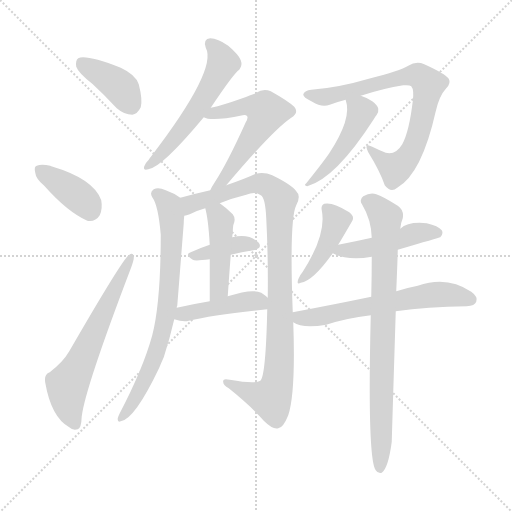
t = 0.00 s
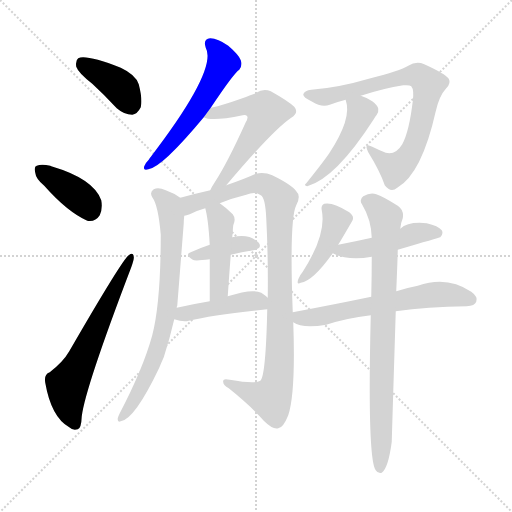
t = 2.27 s
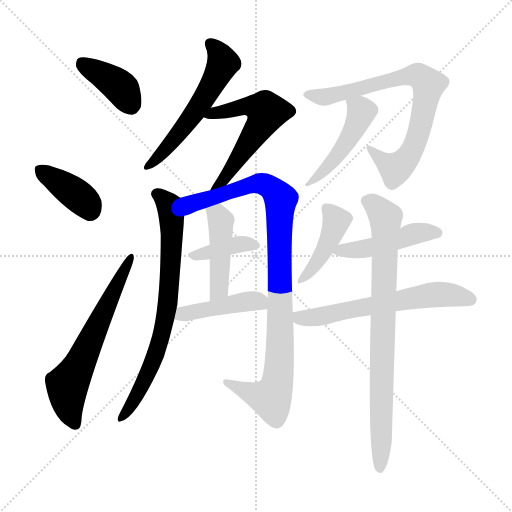
t = 4.53 s
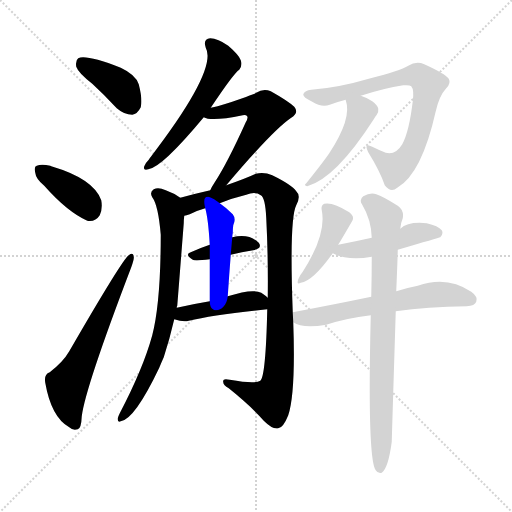
t = 6.80 s
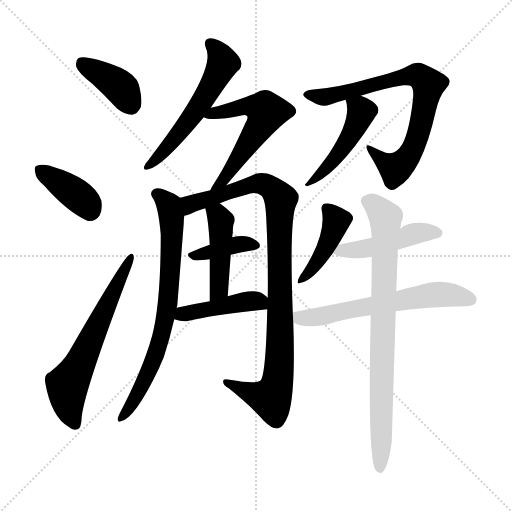
t = 9.07 s
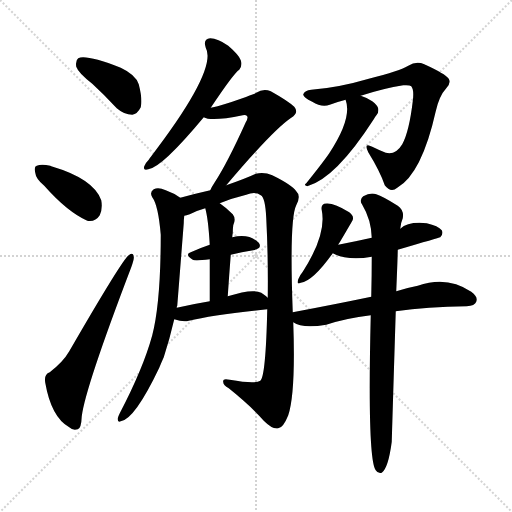
t = 11.34 s

The animated SVG that drew these frames (rendered in a browser with its animation timeline set to each time). Animation: 16 CSS @keyframes rules; one cycle of 11.34 s.

<svg version="1.1" viewBox="0 0 1024 1024" xmlns="http://www.w3.org/2000/svg">
  <g stroke="lightgray" stroke-dasharray="1,1" stroke-width="1" transform="scale(4, 4)">
    <line x1="0" y1="0" x2="256" y2="256"></line>
    <line x1="256" y1="0" x2="0" y2="256"></line>
    <line x1="128" y1="0" x2="128" y2="256"></line>
    <line x1="0" y1="128" x2="256" y2="128"></line>
  </g>
<g transform="scale(1, -1) translate(0, -900)">
   <style type="text/css">
    @keyframes keyframes0 {
      from {
       stroke: blue;
       stroke-dashoffset: 391;
       stroke-width: 128;
       }
       56% {
       animation-timing-function: step-end;
       stroke: blue;
       stroke-dashoffset: 0;
       stroke-width: 128;
       }
       to {
       stroke: black;
       stroke-width: 1024;
       }
       }
       #make-me-a-hanzi-animation-0 {
         animation: keyframes0 0.568197s both;
         animation-delay: 0.000000s;
         animation-timing-function: linear;
       }
    @keyframes keyframes1 {
      from {
       stroke: blue;
       stroke-dashoffset: 384;
       stroke-width: 128;
       }
       56% {
       animation-timing-function: step-end;
       stroke: blue;
       stroke-dashoffset: 0;
       stroke-width: 128;
       }
       to {
       stroke: black;
       stroke-width: 1024;
       }
       }
       #make-me-a-hanzi-animation-1 {
         animation: keyframes1 0.562500s both;
         animation-delay: 0.568197s;
         animation-timing-function: linear;
       }
    @keyframes keyframes2 {
      from {
       stroke: blue;
       stroke-dashoffset: 621;
       stroke-width: 128;
       }
       67% {
       animation-timing-function: step-end;
       stroke: blue;
       stroke-dashoffset: 0;
       stroke-width: 128;
       }
       to {
       stroke: black;
       stroke-width: 1024;
       }
       }
       #make-me-a-hanzi-animation-2 {
         animation: keyframes2 0.755371s both;
         animation-delay: 1.130697s;
         animation-timing-function: linear;
       }
    @keyframes keyframes3 {
      from {
       stroke: blue;
       stroke-dashoffset: 557;
       stroke-width: 128;
       }
       64% {
       animation-timing-function: step-end;
       stroke: blue;
       stroke-dashoffset: 0;
       stroke-width: 128;
       }
       to {
       stroke: black;
       stroke-width: 1024;
       }
       }
       #make-me-a-hanzi-animation-3 {
         animation: keyframes3 0.703288s both;
         animation-delay: 1.886068s;
         animation-timing-function: linear;
       }
    @keyframes keyframes4 {
      from {
       stroke: blue;
       stroke-dashoffset: 570;
       stroke-width: 128;
       }
       65% {
       animation-timing-function: step-end;
       stroke: blue;
       stroke-dashoffset: 0;
       stroke-width: 128;
       }
       to {
       stroke: black;
       stroke-width: 1024;
       }
       }
       #make-me-a-hanzi-animation-4 {
         animation: keyframes4 0.713867s both;
         animation-delay: 2.589355s;
         animation-timing-function: linear;
       }
    @keyframes keyframes5 {
      from {
       stroke: blue;
       stroke-dashoffset: 737;
       stroke-width: 128;
       }
       71% {
       animation-timing-function: step-end;
       stroke: blue;
       stroke-dashoffset: 0;
       stroke-width: 128;
       }
       to {
       stroke: black;
       stroke-width: 1024;
       }
       }
       #make-me-a-hanzi-animation-5 {
         animation: keyframes5 0.849772s both;
         animation-delay: 3.303223s;
         animation-timing-function: linear;
       }
    @keyframes keyframes6 {
      from {
       stroke: blue;
       stroke-dashoffset: 965;
       stroke-width: 128;
       }
       76% {
       animation-timing-function: step-end;
       stroke: blue;
       stroke-dashoffset: 0;
       stroke-width: 128;
       }
       to {
       stroke: black;
       stroke-width: 1024;
       }
       }
       #make-me-a-hanzi-animation-6 {
         animation: keyframes6 1.035319s both;
         animation-delay: 4.152995s;
         animation-timing-function: linear;
       }
    @keyframes keyframes7 {
      from {
       stroke: blue;
       stroke-dashoffset: 378;
       stroke-width: 128;
       }
       55% {
       animation-timing-function: step-end;
       stroke: blue;
       stroke-dashoffset: 0;
       stroke-width: 128;
       }
       to {
       stroke: black;
       stroke-width: 1024;
       }
       }
       #make-me-a-hanzi-animation-7 {
         animation: keyframes7 0.557617s both;
         animation-delay: 5.188314s;
         animation-timing-function: linear;
       }
    @keyframes keyframes8 {
      from {
       stroke: blue;
       stroke-dashoffset: 432;
       stroke-width: 128;
       }
       58% {
       animation-timing-function: step-end;
       stroke: blue;
       stroke-dashoffset: 0;
       stroke-width: 128;
       }
       to {
       stroke: black;
       stroke-width: 1024;
       }
       }
       #make-me-a-hanzi-animation-8 {
         animation: keyframes8 0.601562s both;
         animation-delay: 5.745931s;
         animation-timing-function: linear;
       }
    @keyframes keyframes9 {
      from {
       stroke: blue;
       stroke-dashoffset: 444;
       stroke-width: 128;
       }
       59% {
       animation-timing-function: step-end;
       stroke: blue;
       stroke-dashoffset: 0;
       stroke-width: 128;
       }
       to {
       stroke: black;
       stroke-width: 1024;
       }
       }
       #make-me-a-hanzi-animation-9 {
         animation: keyframes9 0.611328s both;
         animation-delay: 6.347493s;
         animation-timing-function: linear;
       }
    @keyframes keyframes10 {
      from {
       stroke: blue;
       stroke-dashoffset: 753;
       stroke-width: 128;
       }
       71% {
       animation-timing-function: step-end;
       stroke: blue;
       stroke-dashoffset: 0;
       stroke-width: 128;
       }
       to {
       stroke: black;
       stroke-width: 1024;
       }
       }
       #make-me-a-hanzi-animation-10 {
         animation: keyframes10 0.862793s both;
         animation-delay: 6.958822s;
         animation-timing-function: linear;
       }
    @keyframes keyframes11 {
      from {
       stroke: blue;
       stroke-dashoffset: 473;
       stroke-width: 128;
       }
       61% {
       animation-timing-function: step-end;
       stroke: blue;
       stroke-dashoffset: 0;
       stroke-width: 128;
       }
       to {
       stroke: black;
       stroke-width: 1024;
       }
       }
       #make-me-a-hanzi-animation-11 {
         animation: keyframes11 0.634928s both;
         animation-delay: 7.821615s;
         animation-timing-function: linear;
       }
    @keyframes keyframes12 {
      from {
       stroke: blue;
       stroke-dashoffset: 424;
       stroke-width: 128;
       }
       58% {
       animation-timing-function: step-end;
       stroke: blue;
       stroke-dashoffset: 0;
       stroke-width: 128;
       }
       to {
       stroke: black;
       stroke-width: 1024;
       }
       }
       #make-me-a-hanzi-animation-12 {
         animation: keyframes12 0.595052s both;
         animation-delay: 8.456543s;
         animation-timing-function: linear;
       }
    @keyframes keyframes13 {
      from {
       stroke: blue;
       stroke-dashoffset: 464;
       stroke-width: 128;
       }
       60% {
       animation-timing-function: step-end;
       stroke: blue;
       stroke-dashoffset: 0;
       stroke-width: 128;
       }
       to {
       stroke: black;
       stroke-width: 1024;
       }
       }
       #make-me-a-hanzi-animation-13 {
         animation: keyframes13 0.627604s both;
         animation-delay: 9.051595s;
         animation-timing-function: linear;
       }
    @keyframes keyframes14 {
      from {
       stroke: blue;
       stroke-dashoffset: 611;
       stroke-width: 128;
       }
       67% {
       animation-timing-function: step-end;
       stroke: blue;
       stroke-dashoffset: 0;
       stroke-width: 128;
       }
       to {
       stroke: black;
       stroke-width: 1024;
       }
       }
       #make-me-a-hanzi-animation-14 {
         animation: keyframes14 0.747233s both;
         animation-delay: 9.679199s;
         animation-timing-function: linear;
       }
    @keyframes keyframes15 {
      from {
       stroke: blue;
       stroke-dashoffset: 810;
       stroke-width: 128;
       }
       73% {
       animation-timing-function: step-end;
       stroke: blue;
       stroke-dashoffset: 0;
       stroke-width: 128;
       }
       to {
       stroke: black;
       stroke-width: 1024;
       }
       }
       #make-me-a-hanzi-animation-15 {
         animation: keyframes15 0.909180s both;
         animation-delay: 10.426432s;
         animation-timing-function: linear;
       }
</style>
<path d="M 184.5 732.5 Q 208.5 710.5 233.5 683.5 Q 248.5 670.5 264.5 670.5 Q 274.5 671.5 281.5 685.5 Q 285.5 700.5 277.5 731.5 Q 271.5 750.5 241.5 764.5 Q 171.5 791.5 156.5 783.5 Q 150.5 779.5 152.5 766.5 Q 156.5 754.5 184.5 732.5 Z" fill="lightgray"></path> 
<path d="M 88.5 528.5 Q 134.5 476.5 174.5 458.5 Q 190.5 455.5 199.5 469.5 Q 205.5 482.5 202.5 499.5 Q 187.5 542.5 102.5 567.5 Q 101.5 568.5 100.5 568.5 Q 82.5 572.5 73.5 568.5 Q 67.5 567.5 70.5 554.5 Q 71.5 542.5 88.5 528.5 Z" fill="lightgray"></path> 
<path d="M 99.5 155.5 Q 87.5 151.5 90.5 134.5 Q 102.5 65.5 138.5 45.5 Q 145.5 38.5 155.5 41.5 Q 162.5 42.5 163.5 67.5 Q 170.5 124.5 262.5 365.5 Q 268.5 381.5 267.5 386.5 Q 266.5 396.5 257.5 389.5 Q 245.5 382.5 138.5 197.5 Q 126.5 176.5 99.5 155.5 Z" fill="lightgray"></path> 
<path d="M 421.5 684.5 Q 467.5 753.5 478.5 760.5 Q 485.5 769.5 481.5 779.5 Q 478.5 789.5 456.5 808.5 Q 435.5 823.5 420.5 823.5 Q 405.5 822.5 411.5 804.5 Q 435.5 761.5 302.5 587.5 Q 299.5 584.5 297.5 580.5 Q 290.5 573.5 288.5 567.5 Q 285.5 558.5 296.5 561.5 Q 323.5 564.5 407.5 665.5 L 421.5 684.5 Z" fill="lightgray"></path> 
<path d="M 452.5 529.5 Q 546.5 640.5 582.5 664.5 Q 598.5 674.5 588.5 686.5 Q 575.5 698.5 541.5 717.5 Q 526.5 723.5 512.5 714.5 Q 505.5 710.5 448.5 691.5 Q 435.5 687.5 421.5 684.5 C 392.5 677.5 378.5 674.5 407.5 665.5 Q 422.5 656.5 485.5 669.5 Q 491.5 670.5 493.5 668.5 Q 497.5 665.5 491.5 655.5 Q 454.5 573.5 429.5 535.5 Q 423.5 526.5 420.5 519.5 C 406.5 492.5 433.5 506.5 452.5 529.5 Z" fill="lightgray"></path> 
<path d="M 360.5 504.5 Q 348.5 513.5 331.5 519.5 Q 316.5 526.5 307.5 521.5 Q 298.5 515.5 304.5 505.5 Q 316.5 489.5 321.5 430.5 Q 321.5 295.5 304.5 229.5 Q 286.5 163.5 239.5 73.5 Q 236.5 67.5 235.5 63.5 Q 234.5 54.5 241.5 57.5 Q 269.5 61.5 318.5 164.5 Q 322.5 174.5 327.5 185.5 Q 339.5 222.5 348.5 261.5 L 353.5 284.5 Q 353.5 287.5 354.5 288.5 Q 355.5 300.5 367.5 453.5 Q 367.5 460.5 368.5 468.5 C 370.5 498.5 370.5 498.5 360.5 504.5 Z" fill="lightgray"></path> 
<path d="M 585.5 275.5 Q 578.5 462.5 592.5 489.5 Q 602.5 508.5 592.5 517.5 Q 583.5 530.5 544.5 549.5 Q 528.5 556.5 511.5 552.5 Q 492.5 543.5 452.5 529.5 L 420.5 519.5 Q 389.5 512.5 360.5 504.5 C 331.5 496.5 340.5 458.5 368.5 468.5 Q 372.5 469.5 379.5 471.5 Q 392.5 478.5 410.5 483.5 L 439.5 493.5 Q 463.5 503.5 492.5 510.5 Q 510.5 517.5 521.5 509.5 Q 530.5 505.5 532.5 463.5 Q 536.5 387.5 535.5 304.5 L 534.5 281.5 Q 531.5 146.5 520.5 138.5 Q 510.5 131.5 459.5 140.5 Q 444.5 144.5 446.5 135.5 Q 446.5 129.5 457.5 123.5 Q 503.5 86.5 527.5 58.5 Q 545.5 40.5 556.5 43.5 Q 566.5 44.5 576.5 69.5 Q 591.5 114.5 586.5 255.5 L 585.5 275.5 Z" fill="lightgray"></path> 
<path d="M 461.5 390.5 Q 483.5 396.5 506.5 399.5 Q 525.5 403.5 517.5 414.5 Q 498.5 433.5 464.5 425.5 L 419.5 410.5 Q 398.5 403.5 381.5 395.5 Q 368.5 391.5 385.5 380.5 Q 389.5 377.5 419.5 381.5 L 461.5 390.5 Z" fill="lightgray"></path> 
<path d="M 348.5 261.5 Q 366.5 255.5 377.5 258.5 Q 426.5 270.5 534.5 281.5 C 559.5 284.5 558.5 284.5 535.5 304.5 Q 531.5 308.5 522.5 314.5 Q 504.5 323.5 455.5 307.5 L 419.5 297.5 Q 383.5 291.5 353.5 284.5 C 324.5 277.5 319.5 270.5 348.5 261.5 Z" fill="lightgray"></path> 
<path d="M 455.5 307.5 Q 458.5 352.5 461.5 390.5 L 464.5 425.5 Q 464.5 429.5 465.5 433.5 Q 465.5 442.5 466.5 449.5 Q 472.5 462.5 465.5 471.5 Q 452.5 484.5 439.5 493.5 C 415.5 511.5 403.5 512.5 410.5 483.5 Q 416.5 462.5 419.5 410.5 L 419.5 381.5 Q 419.5 348.5 419.5 297.5 C 419.5 267.5 453.5 277.5 455.5 307.5 Z" fill="lightgray"></path> 
<path d="M 721.5 708.5 Q 767.5 723.5 806.5 729.5 Q 819.5 730.5 822.5 727.5 Q 828.5 720.5 825.5 697.5 Q 818.5 637.5 804.5 611.5 Q 791.5 589.5 771.5 594.5 Q 756.5 600.5 744.5 606.5 Q 726.5 616.5 736.5 595.5 Q 760.5 556.5 769.5 529.5 Q 781.5 513.5 794.5 524.5 Q 843.5 552.5 871.5 677.5 Q 878.5 708.5 892.5 723.5 Q 902.5 733.5 897.5 742.5 Q 890.5 752.5 848.5 771.5 Q 832.5 778.5 816.5 768.5 Q 800.5 758.5 737.5 742.5 Q 676.5 724.5 622.5 720.5 Q 609.5 719.5 606.5 711.5 Q 605.5 705.5 624.5 696.5 Q 643.5 684.5 659.5 690.5 Q 675.5 696.5 691.5 700.5 L 721.5 708.5 Z" fill="lightgray"></path> 
<path d="M 691.5 700.5 Q 690.5 700.5 691.5 699.5 Q 704.5 663.5 658.5 593.5 Q 645.5 574.5 612.5 533.5 Q 606.5 529.5 614.5 527.5 Q 671.5 543.5 747.5 661.5 Q 750.5 667.5 753.5 670.5 Q 757.5 674.5 756.5 682.5 Q 755.5 689.5 744.5 697.5 Q 734.5 704.5 721.5 708.5 C 693.5 718.5 686.5 720.5 691.5 700.5 Z" fill="lightgray"></path> 
<path d="M 676.5 410.5 Q 677.5 413.5 679.5 415.5 Q 692.5 437.5 703.5 456.5 Q 710.5 466.5 698.5 475.5 Q 665.5 496.5 648.5 492.5 Q 641.5 489.5 643.5 479.5 Q 653.5 431.5 605.5 356.5 Q 599.5 349.5 596.5 341.5 Q 592.5 329.5 601.5 334.5 Q 625.5 337.5 665.5 393.5 L 676.5 410.5 Z" fill="lightgray"></path> 
<path d="M 795.5 400.5 Q 877.5 424.5 880.5 425.5 Q 887.5 432.5 883.5 439.5 Q 876.5 448.5 853.5 453.5 Q 816.5 457.5 800.5 442.5 L 743.5 424.5 Q 712.5 417.5 676.5 410.5 C 647.5 404.5 642.5 403.5 665.5 393.5 Q 696.5 377.5 743.5 386.5 L 795.5 400.5 Z" fill="lightgray"></path> 
<path d="M 791.5 277.5 Q 854.5 286.5 933.5 287.5 Q 949.5 288.5 952.5 296.5 Q 956.5 306.5 942.5 316.5 Q 894.5 349.5 835.5 328.5 Q 814.5 324.5 792.5 317.5 L 742.5 306.5 Q 670.5 291.5 585.5 275.5 C 556.5 269.5 559.5 268.5 586.5 255.5 Q 604.5 242.5 652.5 250.5 Q 691.5 263.5 741.5 269.5 L 791.5 277.5 Z" fill="lightgray"></path> 
<path d="M 741.5 269.5 Q 734.5 -18.5 751.5 -40.5 Q 755.5 -47.5 763.5 -45.5 Q 776.5 -36.5 783.5 16.5 Q 783.5 19.5 791.5 277.5 L 792.5 317.5 Q 795.5 389.5 795.5 400.5 L 800.5 442.5 Q 801.5 454.5 805.5 463.5 Q 808.5 479.5 795.5 488.5 Q 765.5 507.5 752.5 511.5 Q 740.5 515.5 726.5 507.5 Q 717.5 500.5 724.5 490.5 Q 742.5 460.5 743.5 424.5 L 743.5 386.5 Q 743.5 349.5 742.5 306.5 L 741.5 269.5 Z" fill="lightgray"></path> 
      <clipPath id="make-me-a-hanzi-clip-0">
      <path d="M 184.5 732.5 Q 208.5 710.5 233.5 683.5 Q 248.5 670.5 264.5 670.5 Q 274.5 671.5 281.5 685.5 Q 285.5 700.5 277.5 731.5 Q 271.5 750.5 241.5 764.5 Q 171.5 791.5 156.5 783.5 Q 150.5 779.5 152.5 766.5 Q 156.5 754.5 184.5 732.5 Z" fill="lightgray"></path>
      </clipPath>
      <path clip-path="url(#make-me-a-hanzi-clip-0)" d="M 162.5 775.5 L 239.5 726.5 L 261.5 688.5 " fill="none" id="make-me-a-hanzi-animation-0" stroke-dasharray="263 526" stroke-linecap="round"></path>

      <clipPath id="make-me-a-hanzi-clip-1">
      <path d="M 88.5 528.5 Q 134.5 476.5 174.5 458.5 Q 190.5 455.5 199.5 469.5 Q 205.5 482.5 202.5 499.5 Q 187.5 542.5 102.5 567.5 Q 101.5 568.5 100.5 568.5 Q 82.5 572.5 73.5 568.5 Q 67.5 567.5 70.5 554.5 Q 71.5 542.5 88.5 528.5 Z" fill="lightgray"></path>
      </clipPath>
      <path clip-path="url(#make-me-a-hanzi-clip-1)" d="M 80.5 559.5 L 156.5 508.5 L 179.5 480.5 " fill="none" id="make-me-a-hanzi-animation-1" stroke-dasharray="256 512" stroke-linecap="round"></path>

      <clipPath id="make-me-a-hanzi-clip-2">
      <path d="M 99.5 155.5 Q 87.5 151.5 90.5 134.5 Q 102.5 65.5 138.5 45.5 Q 145.5 38.5 155.5 41.5 Q 162.5 42.5 163.5 67.5 Q 170.5 124.5 262.5 365.5 Q 268.5 381.5 267.5 386.5 Q 266.5 396.5 257.5 389.5 Q 245.5 382.5 138.5 197.5 Q 126.5 176.5 99.5 155.5 Z" fill="lightgray"></path>
      </clipPath>
      <path clip-path="url(#make-me-a-hanzi-clip-2)" d="M 150.5 51.5 L 137.5 82.5 L 134.5 129.5 L 160.5 172.5 L 261.5 383.5 " fill="none" id="make-me-a-hanzi-animation-2" stroke-dasharray="493 986" stroke-linecap="round"></path>

      <clipPath id="make-me-a-hanzi-clip-3">
      <path d="M 421.5 684.5 Q 467.5 753.5 478.5 760.5 Q 485.5 769.5 481.5 779.5 Q 478.5 789.5 456.5 808.5 Q 435.5 823.5 420.5 823.5 Q 405.5 822.5 411.5 804.5 Q 435.5 761.5 302.5 587.5 Q 299.5 584.5 297.5 580.5 Q 290.5 573.5 288.5 567.5 Q 285.5 558.5 296.5 561.5 Q 323.5 564.5 407.5 665.5 L 421.5 684.5 Z" fill="lightgray"></path>
      </clipPath>
      <path clip-path="url(#make-me-a-hanzi-clip-3)" d="M 420.5 811.5 L 438.5 794.5 L 446.5 773.5 L 433.5 745.5 L 385.5 667.5 L 345.5 616.5 L 297.5 570.5 " fill="none" id="make-me-a-hanzi-animation-3" stroke-dasharray="429 858" stroke-linecap="round"></path>

      <clipPath id="make-me-a-hanzi-clip-4">
      <path d="M 452.5 529.5 Q 546.5 640.5 582.5 664.5 Q 598.5 674.5 588.5 686.5 Q 575.5 698.5 541.5 717.5 Q 526.5 723.5 512.5 714.5 Q 505.5 710.5 448.5 691.5 Q 435.5 687.5 421.5 684.5 C 392.5 677.5 378.5 674.5 407.5 665.5 Q 422.5 656.5 485.5 669.5 Q 491.5 670.5 493.5 668.5 Q 497.5 665.5 491.5 655.5 Q 454.5 573.5 429.5 535.5 Q 423.5 526.5 420.5 519.5 C 406.5 492.5 433.5 506.5 452.5 529.5 Z" fill="lightgray"></path>
      </clipPath>
      <path clip-path="url(#make-me-a-hanzi-clip-4)" d="M 413.5 668.5 L 499.5 688.5 L 533.5 676.5 L 477.5 582.5 L 444.5 537.5 L 425.5 521.5 " fill="none" id="make-me-a-hanzi-animation-4" stroke-dasharray="442 884" stroke-linecap="round"></path>

      <clipPath id="make-me-a-hanzi-clip-5">
      <path d="M 360.5 504.5 Q 348.5 513.5 331.5 519.5 Q 316.5 526.5 307.5 521.5 Q 298.5 515.5 304.5 505.5 Q 316.5 489.5 321.5 430.5 Q 321.5 295.5 304.5 229.5 Q 286.5 163.5 239.5 73.5 Q 236.5 67.5 235.5 63.5 Q 234.5 54.5 241.5 57.5 Q 269.5 61.5 318.5 164.5 Q 322.5 174.5 327.5 185.5 Q 339.5 222.5 348.5 261.5 L 353.5 284.5 Q 353.5 287.5 354.5 288.5 Q 355.5 300.5 367.5 453.5 Q 367.5 460.5 368.5 468.5 C 370.5 498.5 370.5 498.5 360.5 504.5 Z" fill="lightgray"></path>
      </clipPath>
      <path clip-path="url(#make-me-a-hanzi-clip-5)" d="M 312.5 512.5 L 338.5 488.5 L 343.5 462.5 L 342.5 372.5 L 331.5 271.5 L 300.5 159.5 L 258.5 82.5 L 242.5 64.5 " fill="none" id="make-me-a-hanzi-animation-5" stroke-dasharray="609 1218" stroke-linecap="round"></path>

      <clipPath id="make-me-a-hanzi-clip-6">
      <path d="M 585.5 275.5 Q 578.5 462.5 592.5 489.5 Q 602.5 508.5 592.5 517.5 Q 583.5 530.5 544.5 549.5 Q 528.5 556.5 511.5 552.5 Q 492.5 543.5 452.5 529.5 L 420.5 519.5 Q 389.5 512.5 360.5 504.5 C 331.5 496.5 340.5 458.5 368.5 468.5 Q 372.5 469.5 379.5 471.5 Q 392.5 478.5 410.5 483.5 L 439.5 493.5 Q 463.5 503.5 492.5 510.5 Q 510.5 517.5 521.5 509.5 Q 530.5 505.5 532.5 463.5 Q 536.5 387.5 535.5 304.5 L 534.5 281.5 Q 531.5 146.5 520.5 138.5 Q 510.5 131.5 459.5 140.5 Q 444.5 144.5 446.5 135.5 Q 446.5 129.5 457.5 123.5 Q 503.5 86.5 527.5 58.5 Q 545.5 40.5 556.5 43.5 Q 566.5 44.5 576.5 69.5 Q 591.5 114.5 586.5 255.5 L 585.5 275.5 Z" fill="lightgray"></path>
      </clipPath>
      <path clip-path="url(#make-me-a-hanzi-clip-6)" d="M 372.5 475.5 L 387.5 494.5 L 513.5 532.5 L 544.5 521.5 L 561.5 499.5 L 560.5 200.5 L 550.5 119.5 L 541.5 103.5 L 507.5 111.5 L 454.5 135.5 " fill="none" id="make-me-a-hanzi-animation-6" stroke-dasharray="837 1674" stroke-linecap="round"></path>

      <clipPath id="make-me-a-hanzi-clip-7">
      <path d="M 461.5 390.5 Q 483.5 396.5 506.5 399.5 Q 525.5 403.5 517.5 414.5 Q 498.5 433.5 464.5 425.5 L 419.5 410.5 Q 398.5 403.5 381.5 395.5 Q 368.5 391.5 385.5 380.5 Q 389.5 377.5 419.5 381.5 L 461.5 390.5 Z" fill="lightgray"></path>
      </clipPath>
      <path clip-path="url(#make-me-a-hanzi-clip-7)" d="M 390.5 389.5 L 474.5 411.5 L 509.5 408.5 " fill="none" id="make-me-a-hanzi-animation-7" stroke-dasharray="250 500" stroke-linecap="round"></path>

      <clipPath id="make-me-a-hanzi-clip-8">
      <path d="M 348.5 261.5 Q 366.5 255.5 377.5 258.5 Q 426.5 270.5 534.5 281.5 C 559.5 284.5 558.5 284.5 535.5 304.5 Q 531.5 308.5 522.5 314.5 Q 504.5 323.5 455.5 307.5 L 419.5 297.5 Q 383.5 291.5 353.5 284.5 C 324.5 277.5 319.5 270.5 348.5 261.5 Z" fill="lightgray"></path>
      </clipPath>
      <path clip-path="url(#make-me-a-hanzi-clip-8)" d="M 357.5 265.5 L 365.5 272.5 L 498.5 297.5 L 516.5 297.5 L 523.5 287.5 " fill="none" id="make-me-a-hanzi-animation-8" stroke-dasharray="304 608" stroke-linecap="round"></path>

      <clipPath id="make-me-a-hanzi-clip-9">
      <path d="M 455.5 307.5 Q 458.5 352.5 461.5 390.5 L 464.5 425.5 Q 464.5 429.5 465.5 433.5 Q 465.5 442.5 466.5 449.5 Q 472.5 462.5 465.5 471.5 Q 452.5 484.5 439.5 493.5 C 415.5 511.5 403.5 512.5 410.5 483.5 Q 416.5 462.5 419.5 410.5 L 419.5 381.5 Q 419.5 348.5 419.5 297.5 C 419.5 267.5 453.5 277.5 455.5 307.5 Z" fill="lightgray"></path>
      </clipPath>
      <path clip-path="url(#make-me-a-hanzi-clip-9)" d="M 419.5 480.5 L 441.5 457.5 L 438.5 330.5 L 423.5 305.5 " fill="none" id="make-me-a-hanzi-animation-9" stroke-dasharray="316 632" stroke-linecap="round"></path>

      <clipPath id="make-me-a-hanzi-clip-10">
      <path d="M 721.5 708.5 Q 767.5 723.5 806.5 729.5 Q 819.5 730.5 822.5 727.5 Q 828.5 720.5 825.5 697.5 Q 818.5 637.5 804.5 611.5 Q 791.5 589.5 771.5 594.5 Q 756.5 600.5 744.5 606.5 Q 726.5 616.5 736.5 595.5 Q 760.5 556.5 769.5 529.5 Q 781.5 513.5 794.5 524.5 Q 843.5 552.5 871.5 677.5 Q 878.5 708.5 892.5 723.5 Q 902.5 733.5 897.5 742.5 Q 890.5 752.5 848.5 771.5 Q 832.5 778.5 816.5 768.5 Q 800.5 758.5 737.5 742.5 Q 676.5 724.5 622.5 720.5 Q 609.5 719.5 606.5 711.5 Q 605.5 705.5 624.5 696.5 Q 643.5 684.5 659.5 690.5 Q 675.5 696.5 691.5 700.5 L 721.5 708.5 Z" fill="lightgray"></path>
      </clipPath>
      <path clip-path="url(#make-me-a-hanzi-clip-10)" d="M 613.5 711.5 L 651.5 705.5 L 822.5 749.5 L 846.5 743.5 L 856.5 730.5 L 847.5 671.5 L 831.5 615.5 L 816.5 587.5 L 790.5 562.5 L 747.5 596.5 " fill="none" id="make-me-a-hanzi-animation-10" stroke-dasharray="625 1250" stroke-linecap="round"></path>

      <clipPath id="make-me-a-hanzi-clip-11">
      <path d="M 691.5 700.5 Q 690.5 700.5 691.5 699.5 Q 704.5 663.5 658.5 593.5 Q 645.5 574.5 612.5 533.5 Q 606.5 529.5 614.5 527.5 Q 671.5 543.5 747.5 661.5 Q 750.5 667.5 753.5 670.5 Q 757.5 674.5 756.5 682.5 Q 755.5 689.5 744.5 697.5 Q 734.5 704.5 721.5 708.5 C 693.5 718.5 686.5 720.5 691.5 700.5 Z" fill="lightgray"></path>
      </clipPath>
      <path clip-path="url(#make-me-a-hanzi-clip-11)" d="M 699.5 700.5 L 723.5 676.5 L 711.5 646.5 L 671.5 584.5 L 634.5 545.5 L 620.5 540.5 L 618.5 532.5 " fill="none" id="make-me-a-hanzi-animation-11" stroke-dasharray="345 690" stroke-linecap="round"></path>

      <clipPath id="make-me-a-hanzi-clip-12">
      <path d="M 676.5 410.5 Q 677.5 413.5 679.5 415.5 Q 692.5 437.5 703.5 456.5 Q 710.5 466.5 698.5 475.5 Q 665.5 496.5 648.5 492.5 Q 641.5 489.5 643.5 479.5 Q 653.5 431.5 605.5 356.5 Q 599.5 349.5 596.5 341.5 Q 592.5 329.5 601.5 334.5 Q 625.5 337.5 665.5 393.5 L 676.5 410.5 Z" fill="lightgray"></path>
      </clipPath>
      <path clip-path="url(#make-me-a-hanzi-clip-12)" d="M 653.5 483.5 L 672.5 458.5 L 669.5 447.5 L 646.5 393.5 L 604.5 341.5 " fill="none" id="make-me-a-hanzi-animation-12" stroke-dasharray="296 592" stroke-linecap="round"></path>

      <clipPath id="make-me-a-hanzi-clip-13">
      <path d="M 795.5 400.5 Q 877.5 424.5 880.5 425.5 Q 887.5 432.5 883.5 439.5 Q 876.5 448.5 853.5 453.5 Q 816.5 457.5 800.5 442.5 L 743.5 424.5 Q 712.5 417.5 676.5 410.5 C 647.5 404.5 642.5 403.5 665.5 393.5 Q 696.5 377.5 743.5 386.5 L 795.5 400.5 Z" fill="lightgray"></path>
      </clipPath>
      <path clip-path="url(#make-me-a-hanzi-clip-13)" d="M 673.5 394.5 L 803.5 420.5 L 831.5 433.5 L 876.5 433.5 " fill="none" id="make-me-a-hanzi-animation-13" stroke-dasharray="336 672" stroke-linecap="round"></path>

      <clipPath id="make-me-a-hanzi-clip-14">
      <path d="M 791.5 277.5 Q 854.5 286.5 933.5 287.5 Q 949.5 288.5 952.5 296.5 Q 956.5 306.5 942.5 316.5 Q 894.5 349.5 835.5 328.5 Q 814.5 324.5 792.5 317.5 L 742.5 306.5 Q 670.5 291.5 585.5 275.5 C 556.5 269.5 559.5 268.5 586.5 255.5 Q 604.5 242.5 652.5 250.5 Q 691.5 263.5 741.5 269.5 L 791.5 277.5 Z" fill="lightgray"></path>
      </clipPath>
      <path clip-path="url(#make-me-a-hanzi-clip-14)" d="M 594.5 270.5 L 600.5 264.5 L 641.5 266.5 L 864.5 310.5 L 900.5 310.5 L 941.5 300.5 " fill="none" id="make-me-a-hanzi-animation-14" stroke-dasharray="483 966" stroke-linecap="round"></path>

      <clipPath id="make-me-a-hanzi-clip-15">
      <path d="M 741.5 269.5 Q 734.5 -18.5 751.5 -40.5 Q 755.5 -47.5 763.5 -45.5 Q 776.5 -36.5 783.5 16.5 Q 783.5 19.5 791.5 277.5 L 792.5 317.5 Q 795.5 389.5 795.5 400.5 L 800.5 442.5 Q 801.5 454.5 805.5 463.5 Q 808.5 479.5 795.5 488.5 Q 765.5 507.5 752.5 511.5 Q 740.5 515.5 726.5 507.5 Q 717.5 500.5 724.5 490.5 Q 742.5 460.5 743.5 424.5 L 743.5 386.5 Q 743.5 349.5 742.5 306.5 L 741.5 269.5 Z" fill="lightgray"></path>
      </clipPath>
      <path clip-path="url(#make-me-a-hanzi-clip-15)" d="M 732.5 498.5 L 748.5 490.5 L 770.5 465.5 L 759.5 -37.5 " fill="none" id="make-me-a-hanzi-animation-15" stroke-dasharray="682 1364" stroke-linecap="round"></path>

</g>
</svg>
